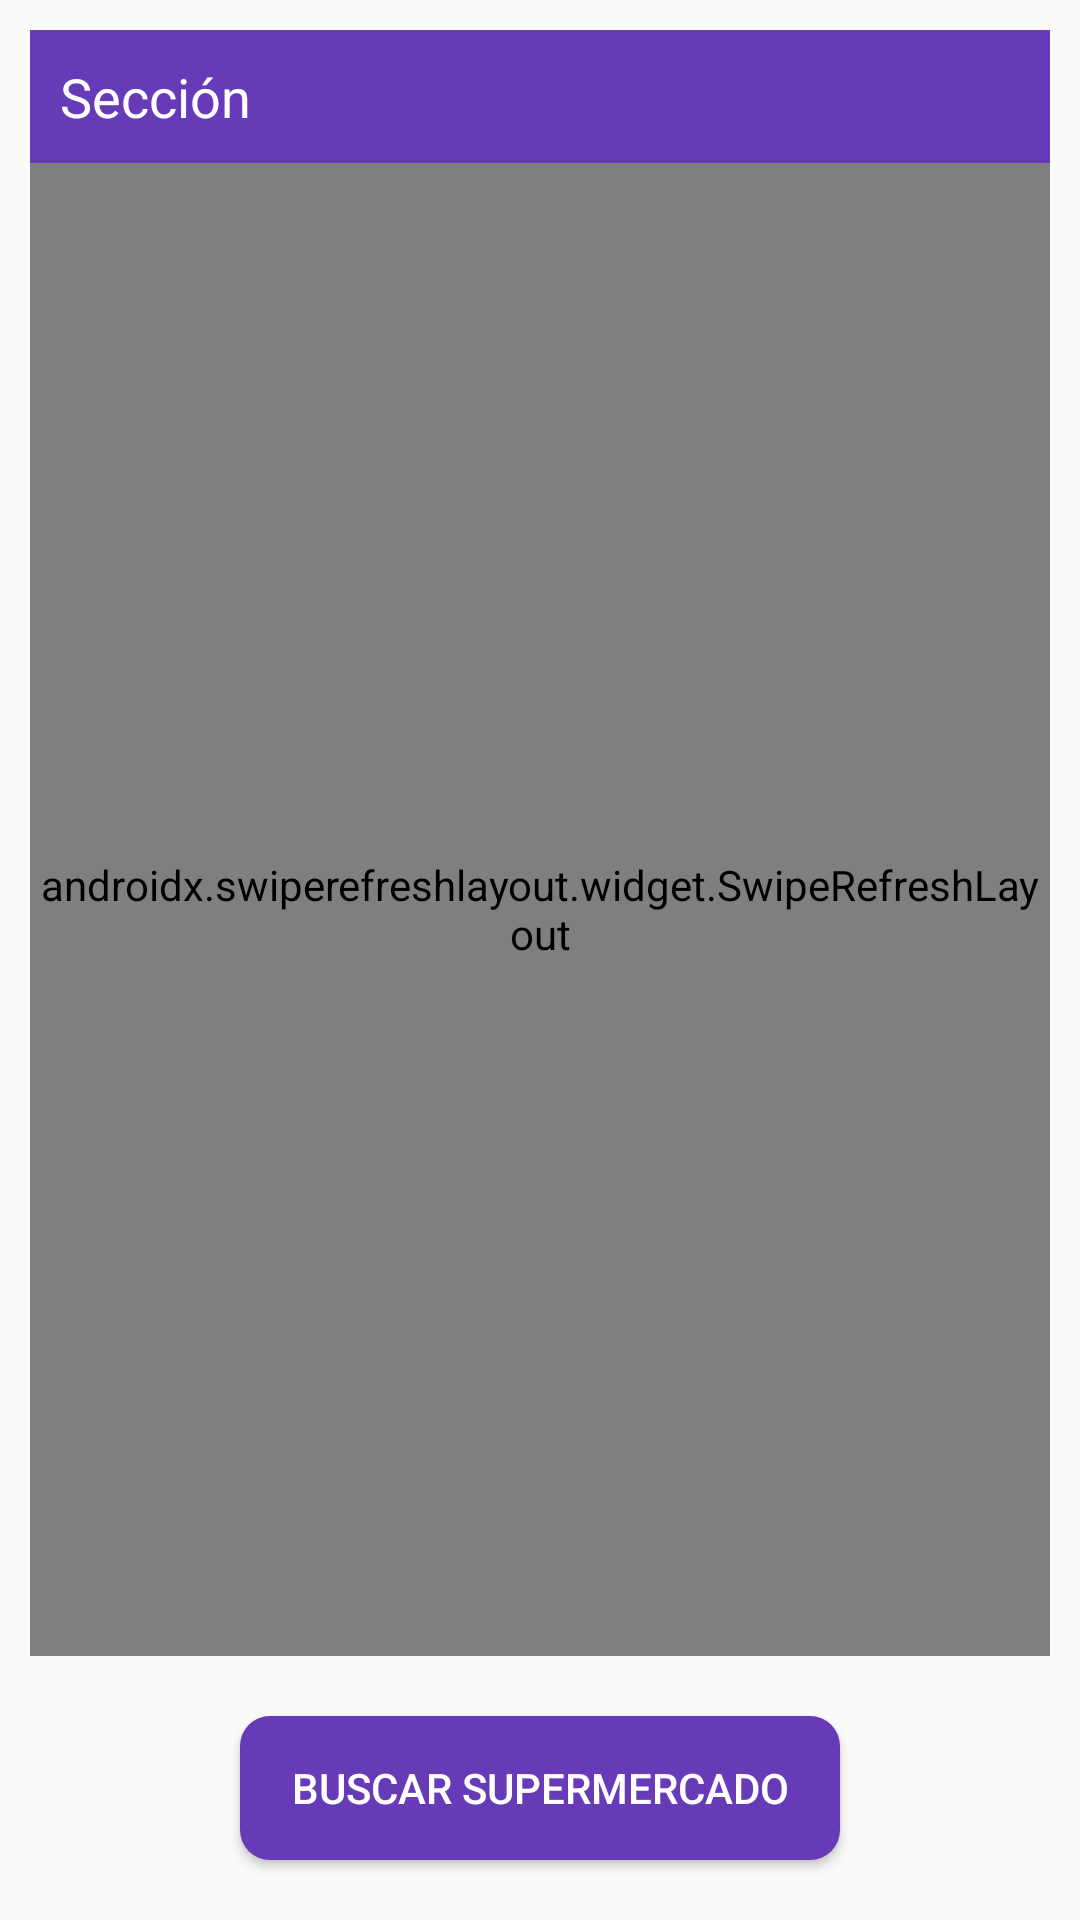

Here is an Android app screen rendered from its layout file. Give the layout XML and the strings, colors and styles it references.
<!-- AndroidManifest.xml: application theme AppTheme -->
<!-- res/layout/new_ticket_section_fragment.xml -->
<?xml version="1.0" encoding="utf-8"?>
<LinearLayout
    xmlns:android="http://schemas.android.com/apk/res/android"
    xmlns:tools="http://schemas.android.com/tools"
    android:id="@+id/newticketnumber"
    android:layout_width="match_parent"
    android:layout_height="match_parent"
    android:orientation="vertical"
    tools:context=".ui.newticketnumber.NewTicketNumberFragment">

    <LinearLayout
        android:layout_width="match_parent"
        android:layout_height="wrap_content"
        android:layout_marginLeft="10dp"
        android:layout_marginRight="10dp"
        android:layout_marginTop="10dp"
        android:orientation="horizontal"
        android:padding="10dp"
        android:background="@color/colorPrimary">

        <TextView
            android:layout_width="match_parent"
            android:layout_height="wrap_content"
            android:layout_gravity="center_vertical"
            android:textSize="18sp"
            android:textColor="@color/colorAccent"
            android:text="Sección" />

    </LinearLayout>

    <androidx.swiperefreshlayout.widget.SwipeRefreshLayout
        android:id="@+id/swipeRefresh"
        android:layout_width="match_parent"
        android:layout_height="0dp"
        android:layout_weight="1"
        android:layout_marginLeft="10dp"
        android:layout_marginRight="10dp">

        <androidx.recyclerview.widget.RecyclerView
            android:id="@+id/recyclerView"
            android:layout_width="match_parent"
            android:layout_height="match_parent" />

    </androidx.swiperefreshlayout.widget.SwipeRefreshLayout>

    <Button
        android:id="@+id/button"
        android:layout_width="200dp"
        android:layout_height="wrap_content"
        android:layout_marginTop="20dp"
        android:layout_marginBottom="20dp"
        android:layout_gravity="center_horizontal"
        android:background="@drawable/button"
        android:textColor="@color/colorAccent"
        android:text="Buscar Supermercado" />

</LinearLayout>
<!-- resources referenced by this layout -->
<resources>
  <color name="colorAccent">#FFFFFF</color>
  <color name="colorPrimary">#673AB7</color>
  <!-- drawable button (drawable) -->
  <?xml version="1.0" encoding="utf-8"?>
  <selector xmlns:android="http://schemas.android.com/apk/res/android">
      <item android:state_enabled="false">
          <shape android:shape="rectangle" android:padding="10dp">
              <solid android:color="@color/disabled_color"/>
              <corners android:radius="10dp"/>
          </shape>
      </item>
      <item>
          <shape android:shape="rectangle" android:padding="10dp">
              <solid android:color="@color/colorPrimary"/>
              <corners android:radius="10dp"/>
          </shape>
      </item>
  </selector>
  <style name="AppTheme" parent="Theme.AppCompat.Light.DarkActionBar">
          
          <item name="colorPrimary">@color/colorPrimary</item>
          <item name="colorPrimaryDark">@color/colorPrimaryDark</item>
          <item name="colorAccent">@color/colorAccent</item>
      </style>
  <color name="disabled_color">#AAAAAA</color>
  <color name="colorPrimaryDark">#000000</color>
</resources>
